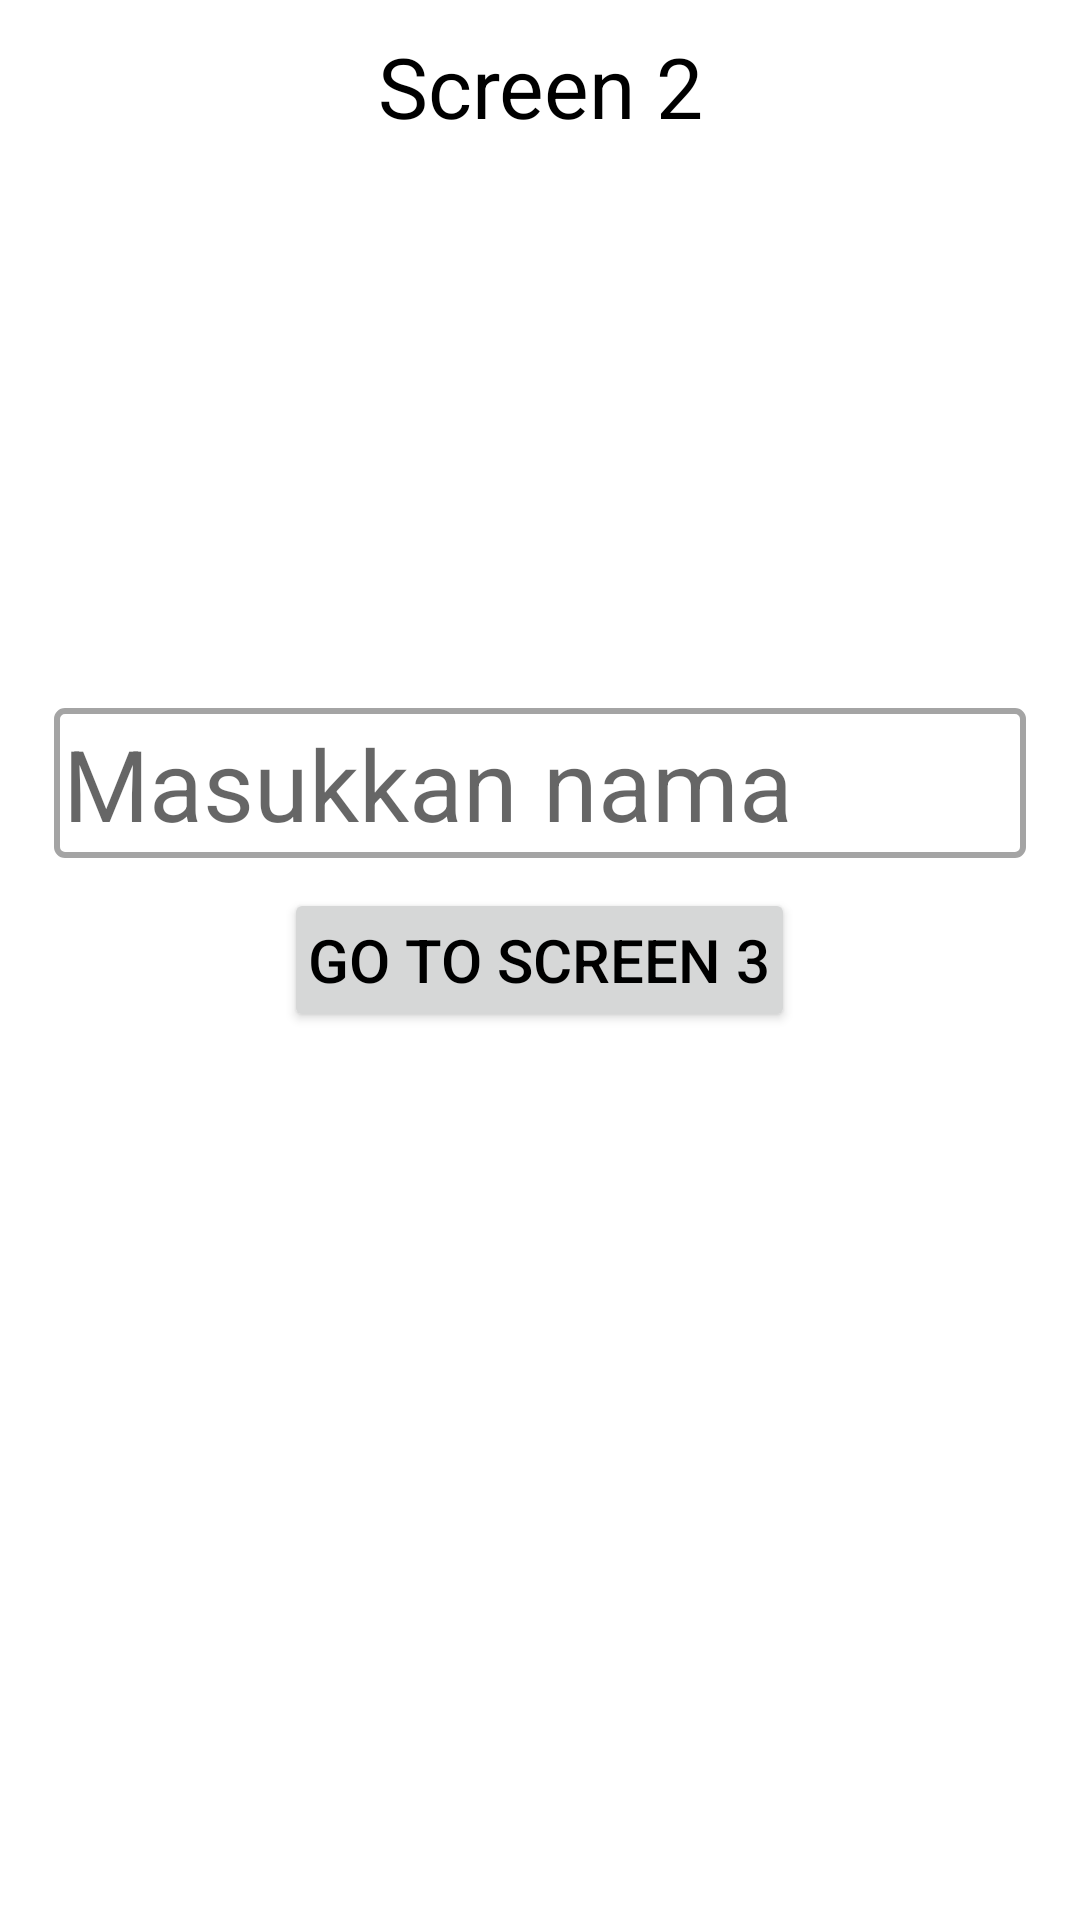

This screen was rendered from an Android layout file. Write that file and the resources it references.
<!-- AndroidManifest.xml: application theme Theme.LatihanChapter3Android -->
<!-- res/layout/fragment_second.xml -->
<?xml version="1.0" encoding="utf-8"?>
<RelativeLayout xmlns:android="http://schemas.android.com/apk/res/android"
    xmlns:tools="http://schemas.android.com/tools"
    android:layout_width="match_parent"
    android:layout_height="match_parent"
    android:padding="10dp"
    tools:context=".SecondFragment">
    <androidx.appcompat.widget.AppCompatTextView
        android:layout_width="match_parent"
        android:layout_height="wrap_content"
        android:text="@string/screen_2"
        android:textColor="@color/black"
        android:textSize="28sp"
        android:gravity="center_horizontal"
        android:layout_alignParentTop="true"/>
    <EditText
        android:layout_width="match_parent"
        android:layout_height="wrap_content"
        android:padding="3dp"
        android:id="@+id/screen_2_input_nama"
        android:inputType="text"
        android:hint="@string/label_masukkan_nama"
        android:importantForAutofill="no"
        android:layout_marginHorizontal="8dp"
        android:textSize="33sp"
        android:layout_above="@id/go_to_screen_3"
        android:background="@drawable/custom_background_edit_text"/>
    <Button
        android:layout_width="wrap_content"
        android:layout_height="wrap_content"
        android:text="@string/label_go_to_screen_3"
        android:textColor="@color/black"
        android:paddingHorizontal="8dp"
        android:textSize="20sp"
        android:id="@+id/go_to_screen_3"
        android:layout_centerInParent="true"
        android:layout_marginTop="10dp"/>
</RelativeLayout>
<!-- resources referenced by this layout -->
<resources>
  <color name="black">#FF000000</color>
  <!-- drawable custom_background_edit_text (drawable) -->
  <?xml version="1.0" encoding="utf-8"?>
  <shape xmlns:android="http://schemas.android.com/apk/res/android"
      android:shape="rectangle">
      <stroke android:width="2dp" android:color="@color/abu_abu"/>
      <corners android:radius="8px"/>
  </shape>
  <string name="label_go_to_screen_3">Go To Screen 3</string>
  <string name="label_masukkan_nama">Masukkan nama</string>
  <string name="screen_2">Screen 2</string>
  <style name="Theme.LatihanChapter3Android" parent="Theme.MaterialComponents.DayNight.DarkActionBar">
          
          <item name="colorPrimary">@color/purple_500</item>
          <item name="colorPrimaryVariant">@color/purple_700</item>
          <item name="colorOnPrimary">@color/white</item>
          
          <item name="colorSecondary">@color/teal_200</item>
          <item name="colorSecondaryVariant">@color/teal_700</item>
          <item name="colorOnSecondary">@color/black</item>
          
          <item name="android:statusBarColor">?attr/colorPrimaryVariant</item>
          
      </style>
  <color name="abu_abu">#A4A4A4</color>
  <color name="purple_500">#FF6200EE</color>
  <color name="purple_700">#FF3700B3</color>
  <color name="white">#FFFFFFFF</color>
  <color name="teal_200">#FF03DAC5</color>
  <color name="teal_700">#FF018786</color>
</resources>
